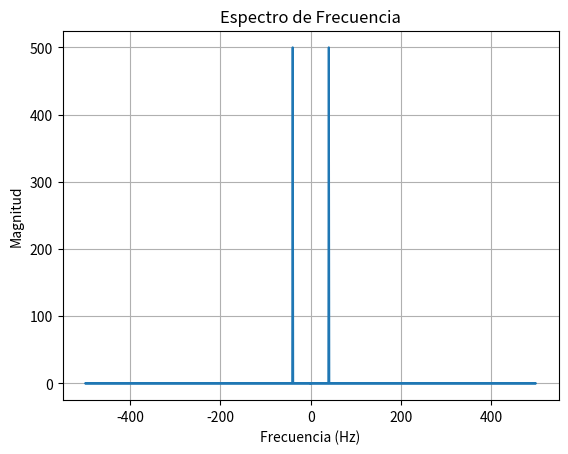

Generate this figure with matplotlib:
import numpy as np
import matplotlib.pyplot as plt

Fs = 1000  # Frecuencia de muestreo (Hz)
t = np.arange(0, 1, 1/Fs)  # 1 segundo de señal
x = np.sin(2 * np.pi * 40 * t)
X = np.fft.fft(x)
f = np.fft.fftfreq(len(t), 1/Fs)
plt.plot(f, np.abs(X))
plt.title("Espectro de Frecuencia")
plt.xlabel("Frecuencia (Hz)")
plt.ylabel("Magnitud")
plt.grid()
plt.show()
